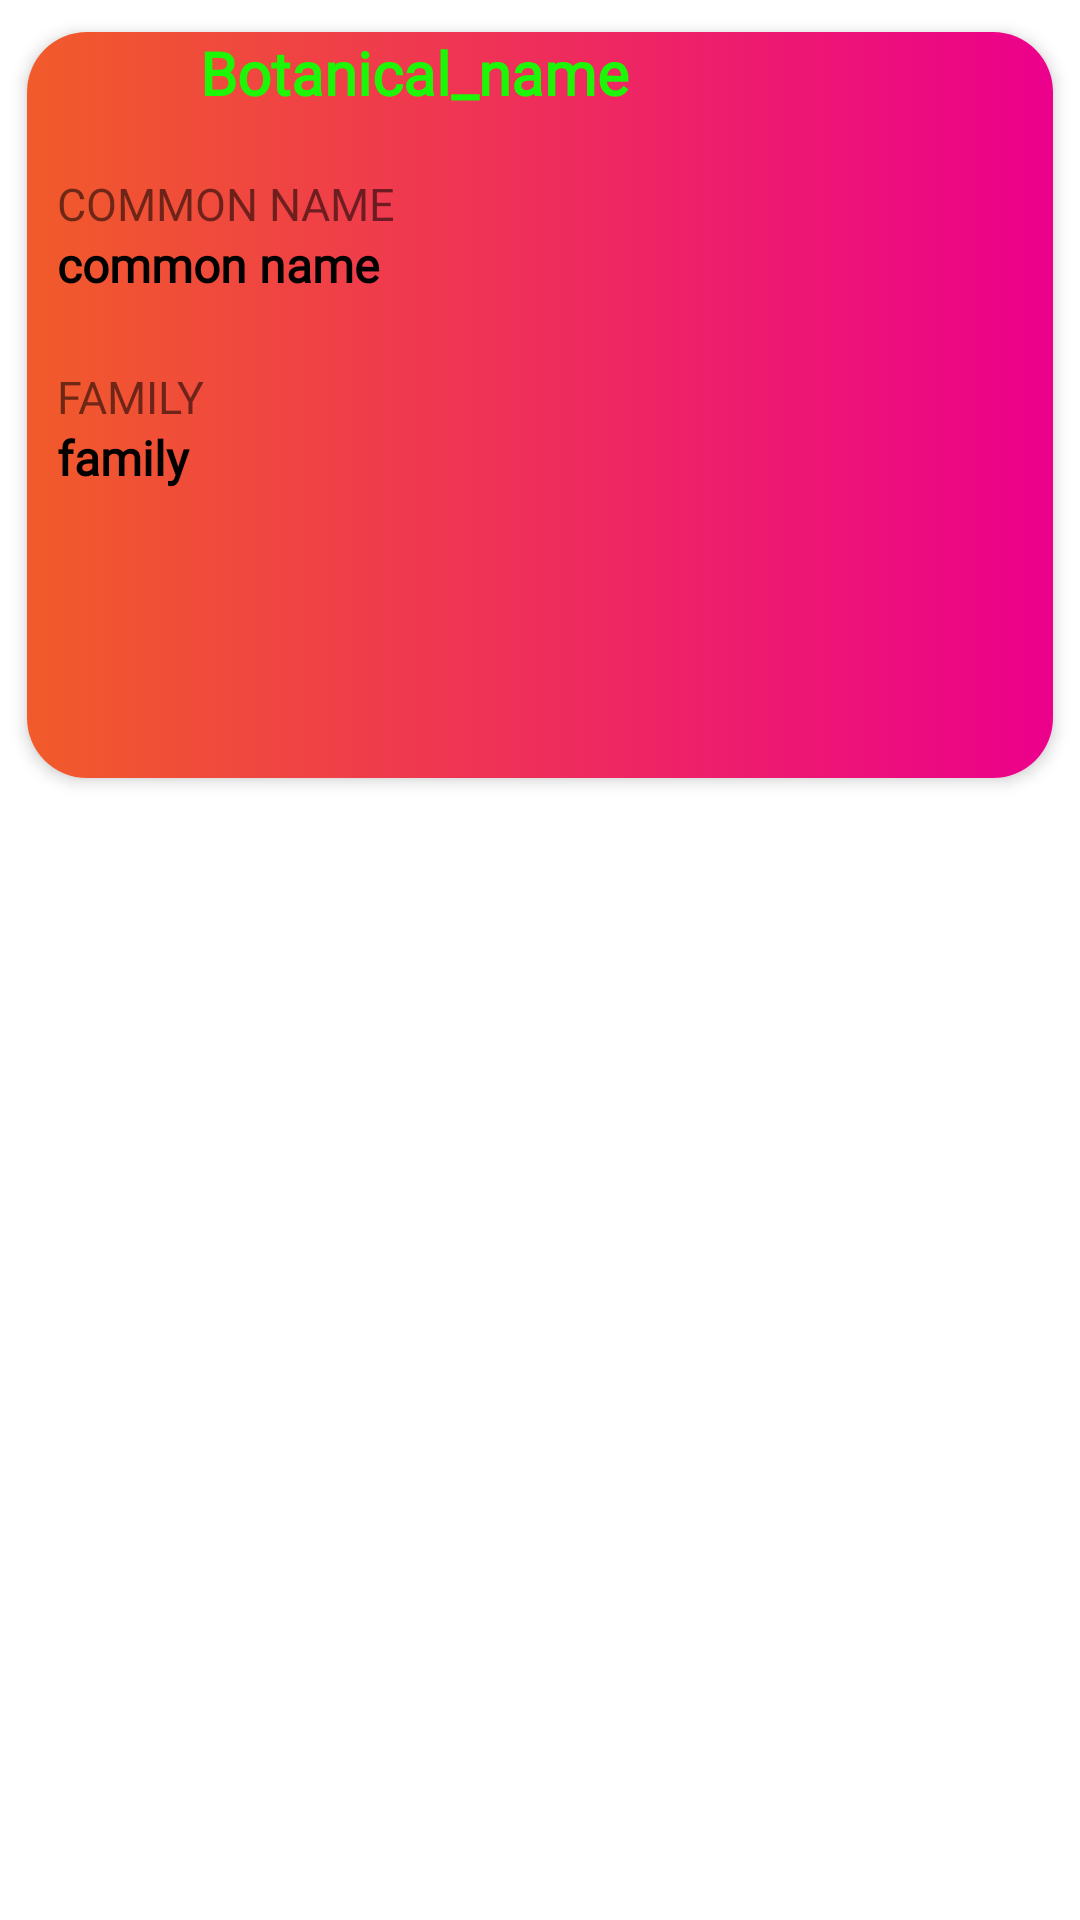

Write the Android layout XML for this screen, with the resource values it uses.
<!-- AndroidManifest.xml: application theme Theme.TitusCommunityProject -->
<!-- res/layout/model_for_plant_list.xml -->
<?xml version="1.0" encoding="utf-8"?>
<RelativeLayout xmlns:android="http://schemas.android.com/apk/res/android"
    android:layout_width="match_parent"
    android:layout_height="270dp"
    xmlns:app="http://schemas.android.com/apk/res-auto"
    android:layout_margin="5dp">


    <RelativeLayout
        android:layout_width="match_parent"
        android:layout_height="270dp">


        <androidx.cardview.widget.CardView
            android:layout_width="wrap_content"
            android:layout_height="270dp"
            app:cardCornerRadius="20dp"
            app:cardElevation="3dp"
            app:cardUseCompatPadding="true">

            <RelativeLayout
                android:id="@+id/relative_view_in_cardview12"
                android:layout_width="match_parent"
                android:layout_height="270dp"
                android:background="@drawable/gradient_for_category_cardlayout">


                <TextView
                    android:id="@+id/modelTitleTv"
                    style="@style/TextAppearance.AppCompat.Title"
                    android:layout_width="258dp"
                    android:layout_height="wrap_content"
                    android:text="@string/botanical_name"
                    android:textAlignment="center"
                    android:textStyle="bold"
                    android:textColor="#1DF606"
                    android:fontFamily="@font/coming_soon"/>

                <ImageView
                    android:id="@+id/modelImageIv"
                    android:layout_width="155dp"
                    android:layout_height="155dp"
                    android:layout_below="@+id/modelTitleTv"
                    android:layout_marginTop="10dp"
                    android:layout_marginRight="7dp"
                    android:contentDescription="@string/image_of_the_plant"
                    android:text="@string/sample_description"
                    android:layout_alignParentRight="true"/>


                <TextView

                    android:id="@+id/commonname_title"
                    android:layout_width="match_parent"
                    android:layout_height="wrap_content"
                    android:layout_below="@id/modelTitleTv"
                    android:layout_marginTop="20dp"
                    android:layout_marginRight="10dp"
                    android:layout_toLeftOf="@+id/modelImageIv"
                    android:text="COMMON NAME"
                    android:textSize="15dp"
                    android:layout_marginLeft="10dp"/>
                <TextView
                    android:id="@+id/common_name"
                    android:layout_width="match_parent"
                    android:layout_height="wrap_content"
                    android:layout_below="@+id/commonname_title"
                    android:layout_marginTop="-1dp"
                    android:layout_marginRight="10dp"
                    android:layout_toLeftOf="@+id/modelImageIv"
                    android:fontFamily="@font/coming_soon"
                    android:text="@string/common_name"
                    android:textColor="@color/black"
                    android:textStyle="bold"
                    android:textSize="16dp"
                    android:layout_marginLeft="10dp"/>


                <TextView

                    android:id="@+id/familytitle"
                    android:layout_width="match_parent"
                    android:layout_height="wrap_content"
                    android:layout_below="@id/common_name"
                    android:layout_marginTop="23dp"
                    android:layout_marginRight="10dp"
                    android:layout_toLeftOf="@+id/modelImageIv"
                    android:text="FAMILY"
                    android:textSize="15dp"
                    android:layout_marginLeft="10dp"/>

                <TextView
                    android:id="@+id/family"
                    android:layout_width="match_parent"
                    android:layout_height="wrap_content"
                    android:layout_below="@+id/familytitle"
                    android:layout_marginTop="-1dp"
                    android:text="@string/family"
                    android:layout_toLeftOf="@+id/modelImageIv"
                    android:textColor="@color/black"
                    android:textStyle="bold"
                    android:fontFamily="@font/coming_soon"
                    android:textSize="16dp"
                    android:layout_marginLeft="10dp"/>

                <TextView
                    android:id="@+id/uses_or_type"
                    android:layout_width="match_parent"
                    android:layout_height="wrap_content"
                    android:layout_below="@+id/family"
                    android:layout_alignParentEnd="true"
                    android:layout_marginEnd="4dp"
                    android:text="@string/uses_or_type"
                    android:layout_marginTop="150dp"/>

                <TextView
                    android:id="@+id/origin"
                    android:layout_width="match_parent"
                    android:layout_height="wrap_content"
                    android:layout_below="@+id/uses_or_type"
                    android:layout_alignParentEnd="true"
                    android:layout_marginTop="7dp"
                    android:layout_marginEnd="-14dp"
                    android:text="@string/origin" />

                <TextView
                    android:id="@+id/method_of_propagation"
                    android:layout_width="match_parent"
                    android:layout_height="wrap_content"
                    android:layout_below="@+id/origin"
                    android:layout_alignParentEnd="true"
                    android:layout_marginTop="10dp"
                    android:layout_marginEnd="12dp"
                    android:text="@string/method_of_propagation" />

                <TextView
                    android:id="@+id/special_advantage_or_disadvantage"
                    android:layout_width="match_parent"
                    android:layout_height="wrap_content"
                    android:layout_below="@+id/method_of_propagation"
                    android:layout_alignParentEnd="true"
                    android:layout_marginTop="10dp"
                    android:layout_marginEnd="-7dp"
                    android:text="@string/special_advantage_or_disadvantage" />

                <TextView
                    android:id="@+id/condition"
                    android:layout_width="match_parent"
                    android:layout_height="wrap_content"
                    android:layout_below="@+id/special_advantage_or_disadvantage"
                    android:layout_alignParentEnd="true"
                    android:layout_marginTop="9dp"
                    android:layout_marginEnd="-3dp"
                    android:text="@string/condition" />

                <TextView
                    android:id="@+id/common_diseases_and_infection"
                    android:layout_width="match_parent"
                    android:layout_height="wrap_content"
                    android:layout_below="@+id/condition"
                    android:layout_alignParentEnd="true"
                    android:layout_marginTop="10dp"
                    android:layout_marginEnd="0dp"
                    android:text="@string/common_diseases_and_infection" />

                <TextView
                    android:id="@+id/modelDescrTv"
                    android:layout_width="wrap_content"
                    android:layout_height="wrap_content"
                    android:layout_below="@+id/common_diseases_and_infection"
                    android:layout_alignParentEnd="true"
                    android:layout_marginTop="6dp"
                    android:layout_marginEnd="14dp"
                    android:text="@string/plant_description" />



                <TextView
                    android:id="@+id/pronouncebotanicalname"
                    android:layout_width="114dp"
                    android:layout_height="wrap_content"
                    android:layout_below="@+id/modelDescrTv"
                    android:layout_marginTop="-1dp"
                    android:text="@string/pronounce_botanical_name" />

                <TextView
                    android:id="@+id/serialnumber"
                    android:layout_width="36dp"
                    android:layout_height="25dp"
                    android:layout_marginLeft="290dp"
                    android:textStyle="bold"
                    android:textSize="20dp"
                    android:textColor="@color/black"/>

                <ImageView
                    android:id="@+id/imageView3"
                    android:layout_width="match_parent"
                    android:layout_height="wrap_content"
                    android:layout_below="@+id/modelDescrTv"/>

            </RelativeLayout>

        </androidx.cardview.widget.CardView>
    </RelativeLayout>

</RelativeLayout>
<!-- resources referenced by this layout -->
<resources>
  <color name="black">#FF000000</color>
  <!-- drawable gradient_for_category_cardlayout (drawable-v24) -->
  <?xml version="1.0" encoding="utf-8"?>
  <selector xmlns:android="http://schemas.android.com/apk/res/android">
  
      <item>
          <shape
              android:shape="rectangle">
              <gradient
  
                  android:startColor="#F15B2A"
                  android:endColor="#EC008C" />
          </shape>
      </item>
  /// Visit this site to get the colors https://webgradients.com/
  
  </selector>
  <string name="botanical_name">Botanical_name</string>
  <string name="common_diseases_and_infection">common_diseases_and_infection</string>
  <string name="common_name">common name</string>
  <string name="condition">condition</string>
  <string name="family">family</string>
  <string name="image_of_the_plant">image of the plant</string>
  <string name="method_of_propagation">method_of_propagation</string>
  <string name="origin">origin</string>
  <string name="plant_description">plant_description</string>
  <string name="pronounce_botanical_name">pronounce botanical name</string>
  <string name="sample_description">Sample description...</string>
  <string name="special_advantage_or_disadvantage">special_advantage_or_disadvantage</string>
  <string name="uses_or_type">uses_or_type</string>
  <style name="Theme.TitusCommunityProject" parent="Theme.MaterialComponents.DayNight.DarkActionBar">
          
          <item name="android:dialogLayout">@color/teal_700</item>
          <item name="colorPrimary">@color/teal_700</item>
          <item name="colorPrimaryVariant">@color/teal_700</item>
          <item name="colorOnPrimary">@color/white</item>
          
          <item name="colorSecondary">@color/teal_700</item>
          <item name="colorSecondaryVariant">@color/teal_700</item>
          <item name="colorOnSecondary">@color/black</item>
          
          <item name="android:statusBarColor" tools:targetApi="l">?attr/colorPrimaryVariant</item>
          
      </style>
  <color name="teal_700">#EC008C</color>
  <color name="white">#FFFFFFFF</color>
</resources>
